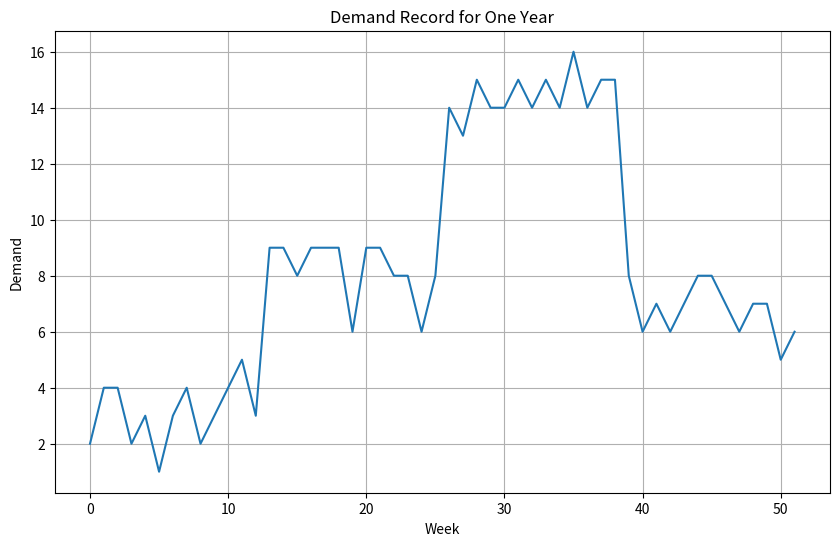

This chart was generated by the following Python code:
import numpy as np
import matplotlib.pyplot as plt


def load_demand_records(seed=None):
    """Load the demand records with a specified seed."""
    if seed is None:
        seed = np.random.randint(0, 100)
    np.random.seed(seed)
    demand_hist = []

    # Winter (lower demand)
    for _ in range(13):
        random_demand = np.random.normal(3, 1)
        if random_demand < 0:
            random_demand = 0
        random_demand = np.round(random_demand)
        demand_hist.append(random_demand)

    # Spring (moderate demand)
    for _ in range(13):
        random_demand = np.random.normal(8, 1)
        if random_demand < 0:
            random_demand = 0
        random_demand = np.round(random_demand)
        demand_hist.append(random_demand)

    # Summer (higher demand)
    for _ in range(13):
        random_demand = np.random.normal(15, 1)
        if random_demand < 0:
            random_demand = 0
        random_demand = np.round(random_demand)
        demand_hist.append(random_demand)

    # Fall (moderate demand)
    for _ in range(13):
        random_demand = np.random.normal(7, 1)
        if random_demand < 0:
            random_demand = 0
        random_demand = np.round(random_demand)
        demand_hist.append(random_demand)

    return demand_hist


demand_record = load_demand_records()

# Plotting
plt.figure(figsize=(10, 6))
plt.plot(demand_record)
plt.title("Demand Record for One Year")
plt.xlabel("Week")
plt.ylabel("Demand")
plt.grid(True)
plt.show()
